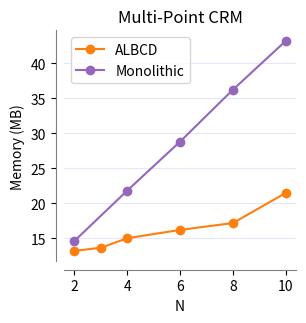

Generate this figure with matplotlib:
import numpy as np
import matplotlib.pyplot as plt

# # with full model evals
# N_d = np.array([2, 3, 4, 6, 8, 10])
# ALBCD_mem = np.array([16.50, 17.71, 19.71, 23.015, 26.7, 30.0])

# with reduced model evals
N_d = np.array([2, 3, 4, 6, 8, 10])
ALBCD_mem = np.array([13.19, 13.64, 15.00, 16.19, 17.17, 21.48])

N_m = np.array([2, 4, 6, 8, 10])
monolithic_mem = np.array([14.61, 21.81, 28.81, 36.23, 43.2])


plt.figure(figsize=(3,3))

plt.plot(N_d, ALBCD_mem, marker='o', label='ALBCD', color='tab:orange')
plt.plot(N_m, monolithic_mem, marker='o', label='Monolithic', color='tab:purple')
# plt.semilogy(N_d, ALBCD_mem, marker='o', label='ALBCD')
# plt.semilogy(N_m, monolithic_mem, marker='o', label='Monolithic')

plt.xlabel('N')
plt.ylabel('Memory (MB)')
plt.legend()

ax = plt.gca()
ax.spines['top'].set_visible(False)
ax.spines['right'].set_visible(False)
ax.spines['bottom'].set_color('gray')
ax.spines['left'].set_color('gray')
ax.spines['bottom'].set_position(('outward', 6))
ax.spines['left'].set_position(('outward', 6))


plt.title('Multi-Point CRM')
plt.grid(color='blue', alpha=0.1, axis='y')

# plt.savefig('crm_memory.pdf', transparent=True, bbox_inches='tight')
plt.show()
